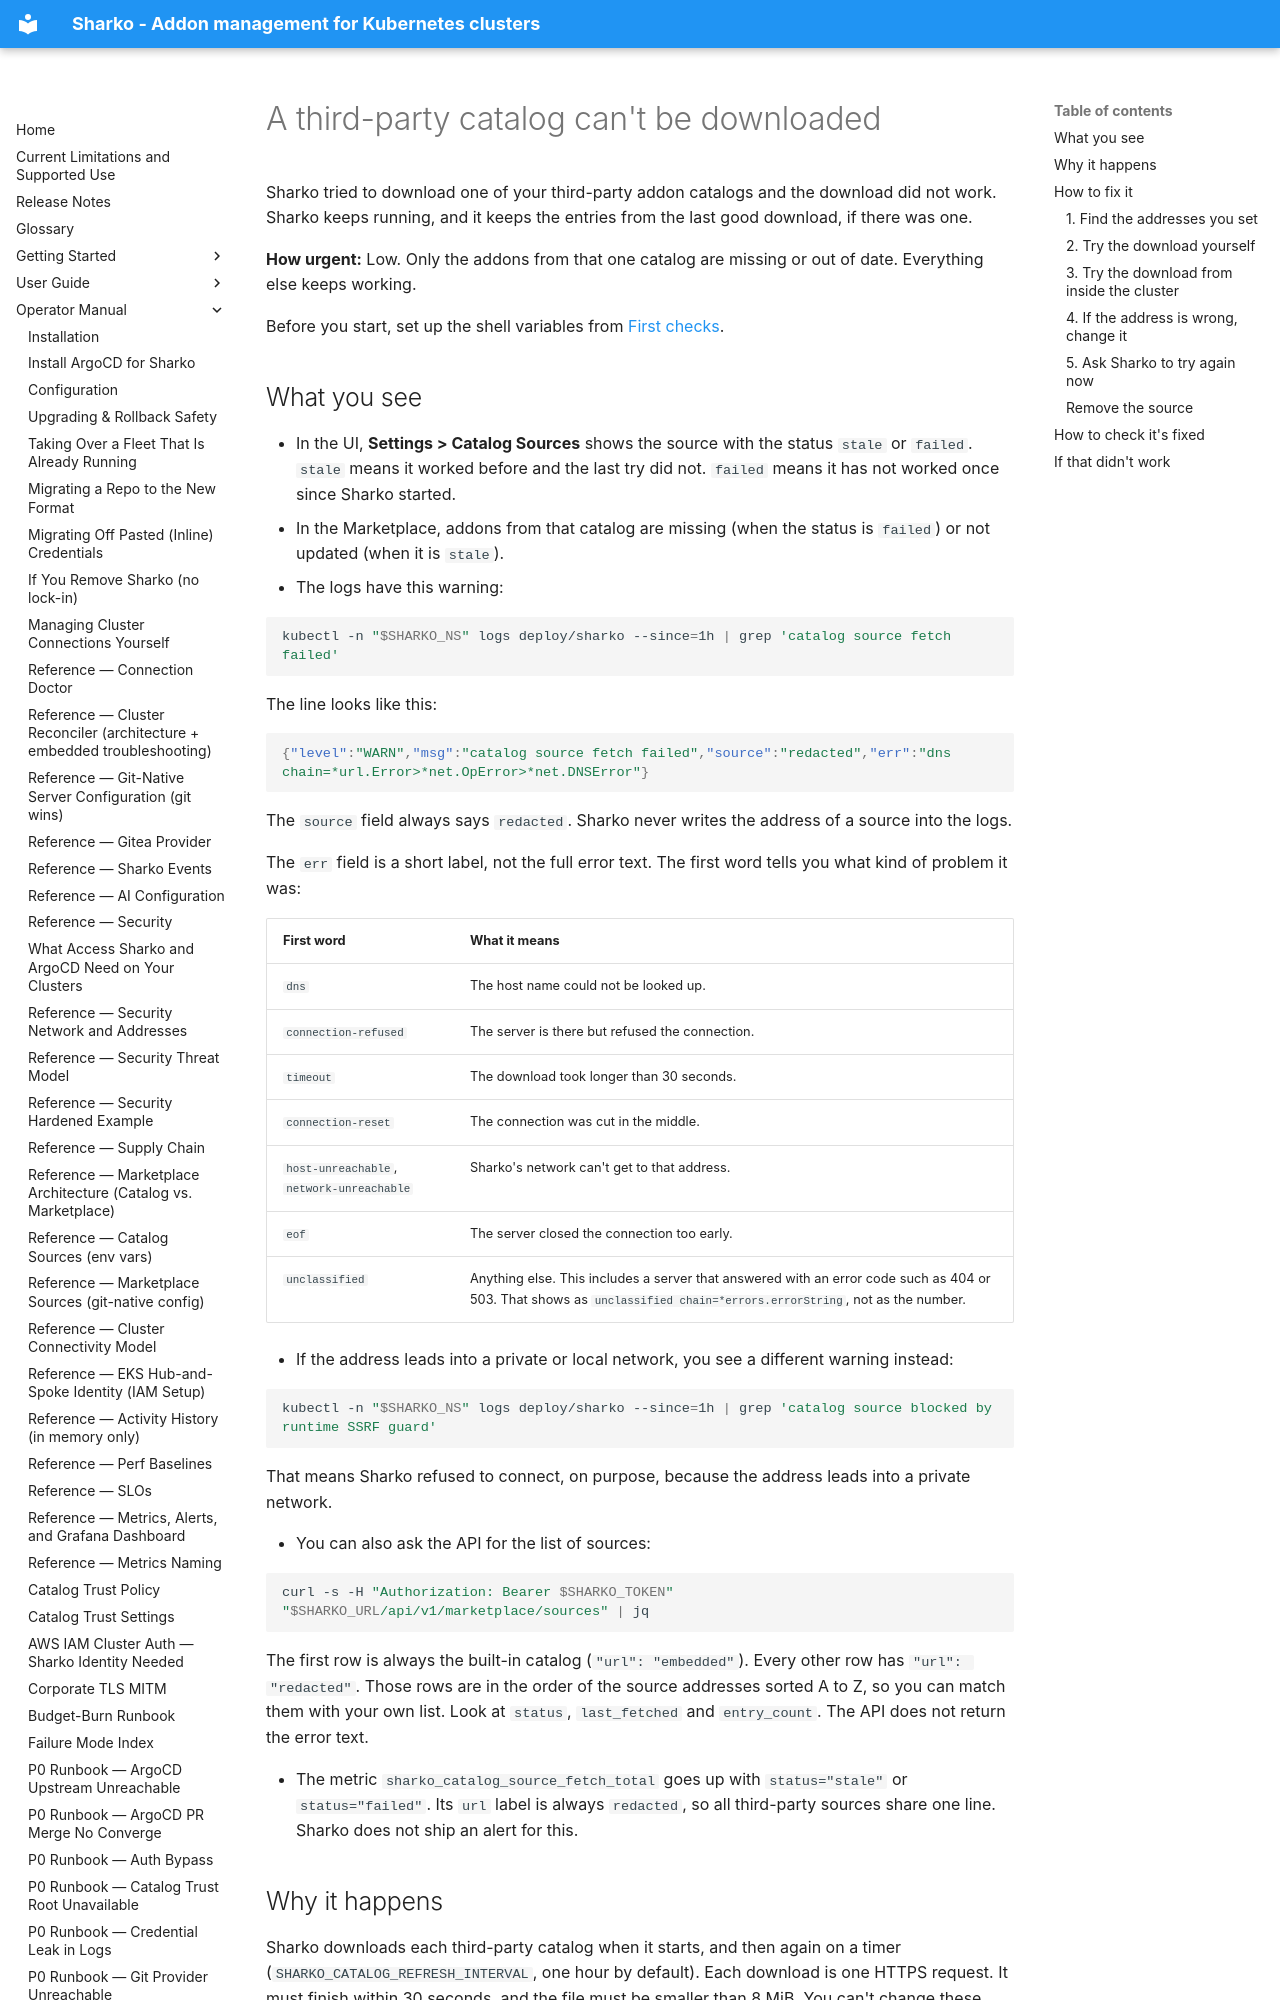

repository: MoranWeissman/sharko · page: operator/catalog-source-http-fetch-failed/index.html · generator: mkdocs

# A third-party catalog can't be downloaded

Sharko tried to download one of your third-party addon catalogs and the download did not work. Sharko keeps running, and it keeps the entries from the last good download, if there was one.

**How urgent:** Low. Only the addons from that one catalog are missing or out of date. Everything else keeps working.

Before you start, set up the shell variables from [First checks](troubleshooting.md#set-up-once).

## What you see

- In the UI, **Settings > Catalog Sources** shows the source with the status `stale` or `failed`. `stale` means it worked before and the last try did not. `failed` means it has not worked once since Sharko started.
- In the Marketplace, addons from that catalog are missing (when the status is `failed`) or not updated (when it is `stale`).
- The logs have this warning:

  ```sh
  kubectl -n "$SHARKO_NS" logs deploy/sharko --since=1h | grep 'catalog source fetch failed'
  ```

  The line looks like this:

  ```json
  {"level":"WARN","msg":"catalog source fetch failed","source":"redacted","err":"dns chain=*url.Error>*net.OpError>*net.DNSError"}
  ```

  The `source` field always says `redacted`. Sharko never writes the address of a source into the logs.

  The `err` field is a short label, not the full error text. The first word tells you what kind of problem it was:

  | First word | What it means |
  |---|---|
  | `dns` | The host name could not be looked up. |
  | `connection-refused` | The server is there but refused the connection. |
  | `timeout` | The download took longer than 30 seconds. |
  | `connection-reset` | The connection was cut in the middle. |
  | `host-unreachable`, `network-unreachable` | Sharko's network can't get to that address. |
  | `eof` | The server closed the connection too early. |
  | `unclassified` | Anything else. This includes a server that answered with an error code such as 404 or 503. That shows as `unclassified chain=*errors.errorString`, not as the number. |

- If the address leads into a private or local network, you see a different warning instead:

  ```sh
  kubectl -n "$SHARKO_NS" logs deploy/sharko --since=1h | grep 'catalog source blocked by runtime SSRF guard'
  ```

  That means Sharko refused to connect, on purpose, because the address leads into a private network.

- You can also ask the API for the list of sources:

  ```sh
  curl -s -H "Authorization: Bearer $SHARKO_TOKEN" "$SHARKO_URL/api/v1/marketplace/sources" | jq
  ```

  The first row is always the built-in catalog (`"url": "embedded"`). Every other row has `"url": "redacted"`. Those rows are in the order of the source addresses sorted A to Z, so you can match them with your own list. Look at `status`, `last_fetched` and `entry_count`. The API does not return the error text.

- The metric `sharko_catalog_source_fetch_total` goes up with `status="stale"` or `status="failed"`. Its `url` label is always `redacted`, so all third-party sources share one line. Sharko does not ship an alert for this.
